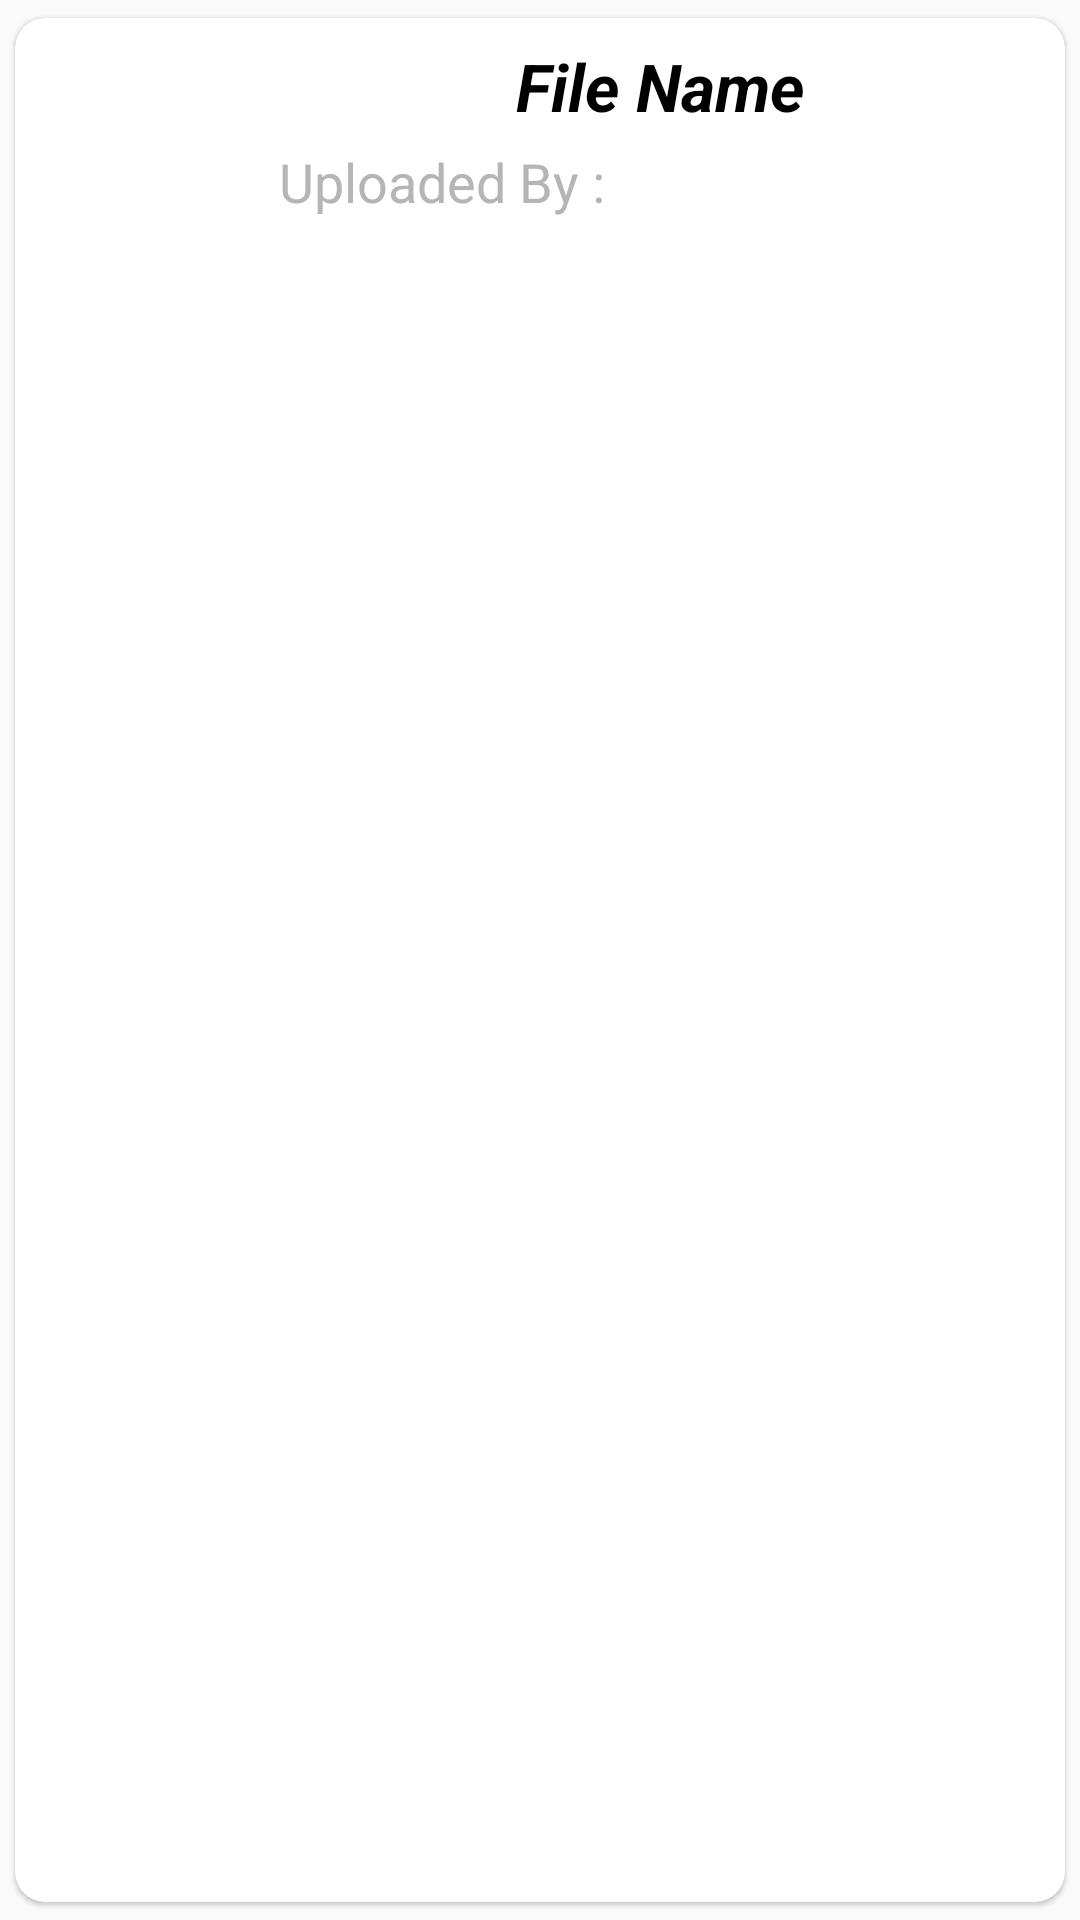

Android layout source for this screen:
<!-- AndroidManifest.xml: application theme Theme.MaterialComponents.Light.NoActionBar.Bridge -->
<!-- res/layout/room_storage_solutions_card.xml -->
<?xml version="1.0" encoding="utf-8"?>
<com.google.android.material.card.MaterialCardView xmlns:android="http://schemas.android.com/apk/res/android"
    xmlns:app="http://schemas.android.com/apk/res-auto"
    android:id="@+id/cardViewSolution"
    android:layout_width="match_parent"
    android:layout_height="wrap_content"
    app:cardCornerRadius="10dp"
    app:cardElevation="1dp"
    app:cardUseCompatPadding="true">

    <RelativeLayout
        android:layout_width="match_parent"
        android:layout_height="wrap_content"
        android:padding="8dp">

        <ImageView
            android:id="@+id/imageViewRoom"
            android:layout_width="60dp"
            android:layout_height="60dp"
            android:src="@drawable/documents" />


        <TextView
            android:id="@+id/title_SolutionName"
            android:layout_width="match_parent"
            android:layout_height="wrap_content"
            android:layout_marginStart="20dp"
            android:layout_marginLeft="20dp"
            android:layout_toEndOf="@id/imageViewRoom"
            android:layout_toRightOf="@+id/imageViewRoom"
            android:gravity="center"
            android:text="File Name"
            android:textColor="#000000"
            android:textSize="22dp"
            android:textStyle="bold|italic" />

        <TextView
            android:id="@+id/UploadedName"
            android:layout_width="match_parent"
            android:layout_height="wrap_content"
            android:layout_below="@id/title_SolutionName"
            android:layout_marginStart="20dp"
            android:layout_marginLeft="20dp"
            android:layout_marginTop="5dp"
            android:layout_toEndOf="@id/imageViewRoom"
            android:layout_toRightOf="@+id/imageViewRoom"
            android:gravity="start"
            android:text="Uploaded By :"
            android:textAlignment="textStart"
            android:textColor="#B5B4B6"
            android:textSize="18dp" />

    </RelativeLayout>

</com.google.android.material.card.MaterialCardView>
<!-- resources referenced by this layout -->
<resources>

</resources>
